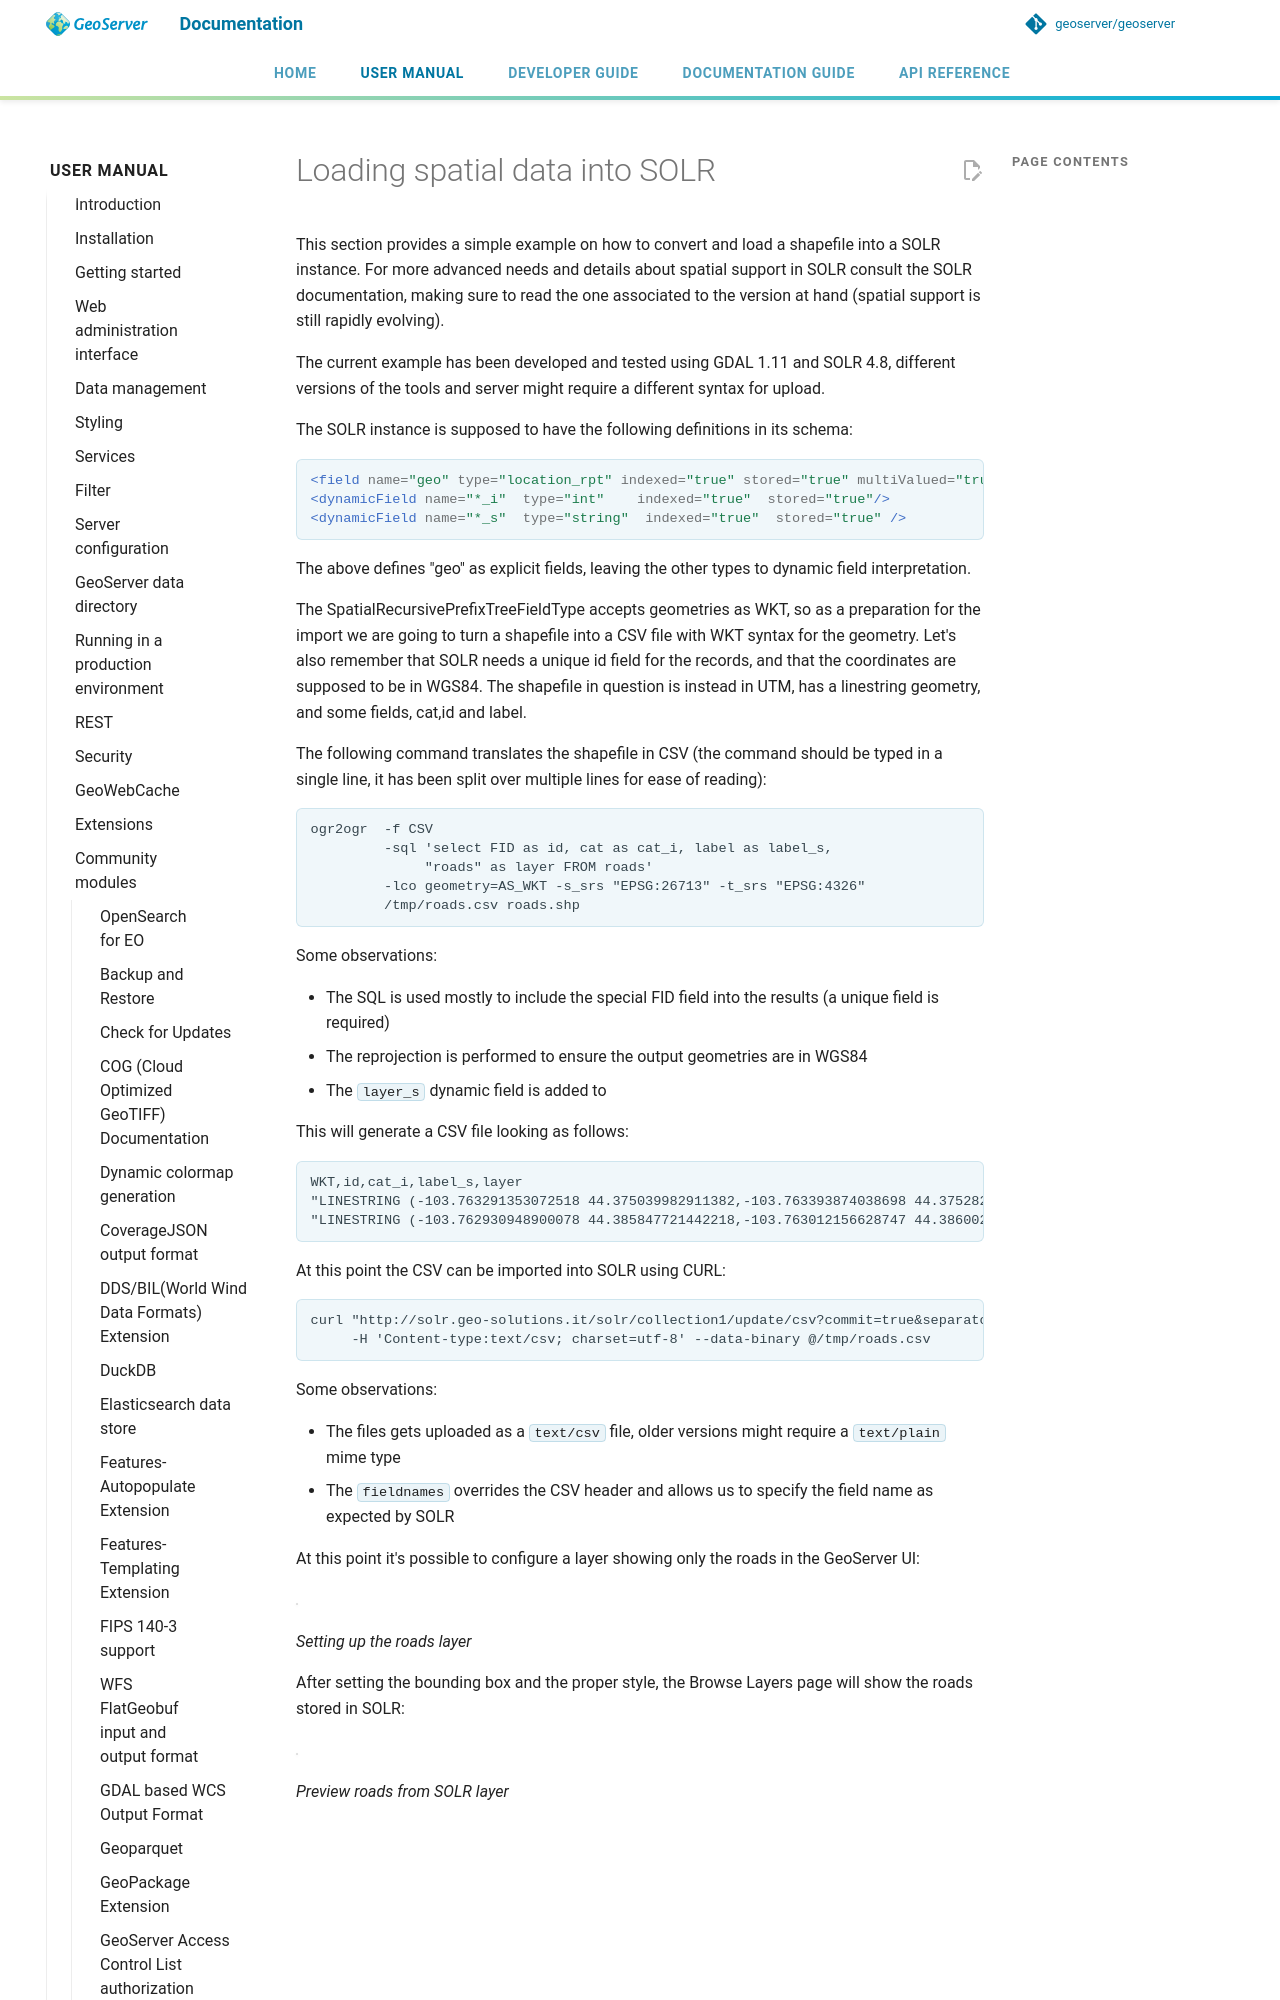

repository: petersmythe/geoserver · page: latest/en/user/community/solr/load/index.html · generator: mkdocs

# Loading spatial data into SOLR

This section provides a simple example on how to convert and load a shapefile into a SOLR instance. For more advanced needs and details about spatial support in SOLR consult the SOLR documentation, making sure to read the one associated to the version at hand (spatial support is still rapidly evolving).

The current example has been developed and tested using GDAL 1.11 and SOLR 4.8, different versions of the tools and server might require a different syntax for upload.

The SOLR instance is supposed to have the following definitions in its schema:

```xml
<field name="geo" type="location_rpt" indexed="true" stored="true" multiValued="true" />  
<dynamicField name="*_i"  type="int"    indexed="true"  stored="true"/>
<dynamicField name="*_s"  type="string"  indexed="true"  stored="true" />
```

The above defines "geo" as explicit fields, leaving the other types to dynamic field interpretation.

The SpatialRecursivePrefixTreeFieldType accepts geometries as WKT, so as a preparation for the import we are going to turn a shapefile into a CSV file with WKT syntax for the geometry. Let's also remember that SOLR needs a unique id field for the records, and that the coordinates are supposed to be in WGS84. The shapefile in question is instead in UTM, has a linestring geometry, and some fields, cat,id and label.

The following command translates the shapefile in CSV (the command should be typed in a single line, it has been split over multiple lines for ease of reading):

    ogr2ogr  -f CSV 
             -sql 'select FID as id, cat as cat_i, label as label_s, 
                  "roads" as layer FROM roads' 
             -lco geometry=AS_WKT -s_srs "EPSG:26713" -t_srs "EPSG:4326"  
             /tmp/roads.csv roads.shp

Some observations:

- The SQL is used mostly to include the special FID field into the results (a unique field is required)
- The reprojection is performed to ensure the output geometries are in WGS84
- The `layer_s` dynamic field is added to

This will generate a CSV file looking as follows:
